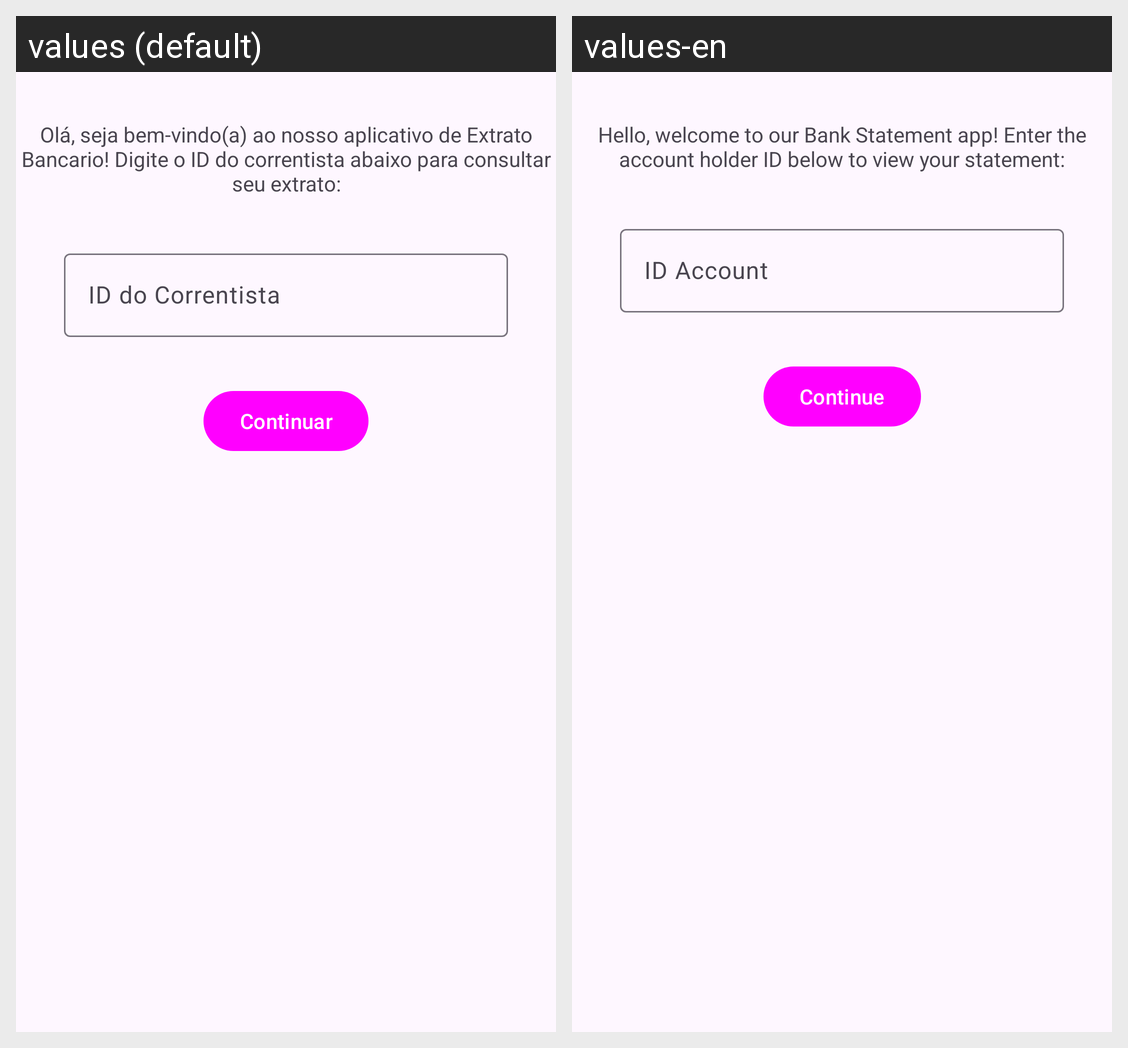

For this localized Android screen grid, give each drawn string resource with its value in every locale shown.
Android screen res/layout/activity_welcome.xml rendered under 2 locales, left to right: values (default), values-en. Device: Nexus 5 (rendered at 1080×1920; each locale shown at half size, 540×960, under a caption strip naming it); theme Theme.Banklineandroid.
Strings drawn on this screen, with the default value and each locale's value (text and hints the layout hard-codes, and strings that could not be matched under every locale, appear in the picture but are not listed):

welcome_txt
  values: Olá, seja bem-vindo(a) ao nosso aplicativo de Extrato Bancario! Digite o ID do correntista abaixo para consultar seu extrato:
  values-en: Hello, welcome to our Bank Statement app! Enter the account holder ID below to view your statement:

txt_account_id
  values: ID do Correntista
  values-en: ID Account

continue_text
  values: Continuar
  values-en: Continue
